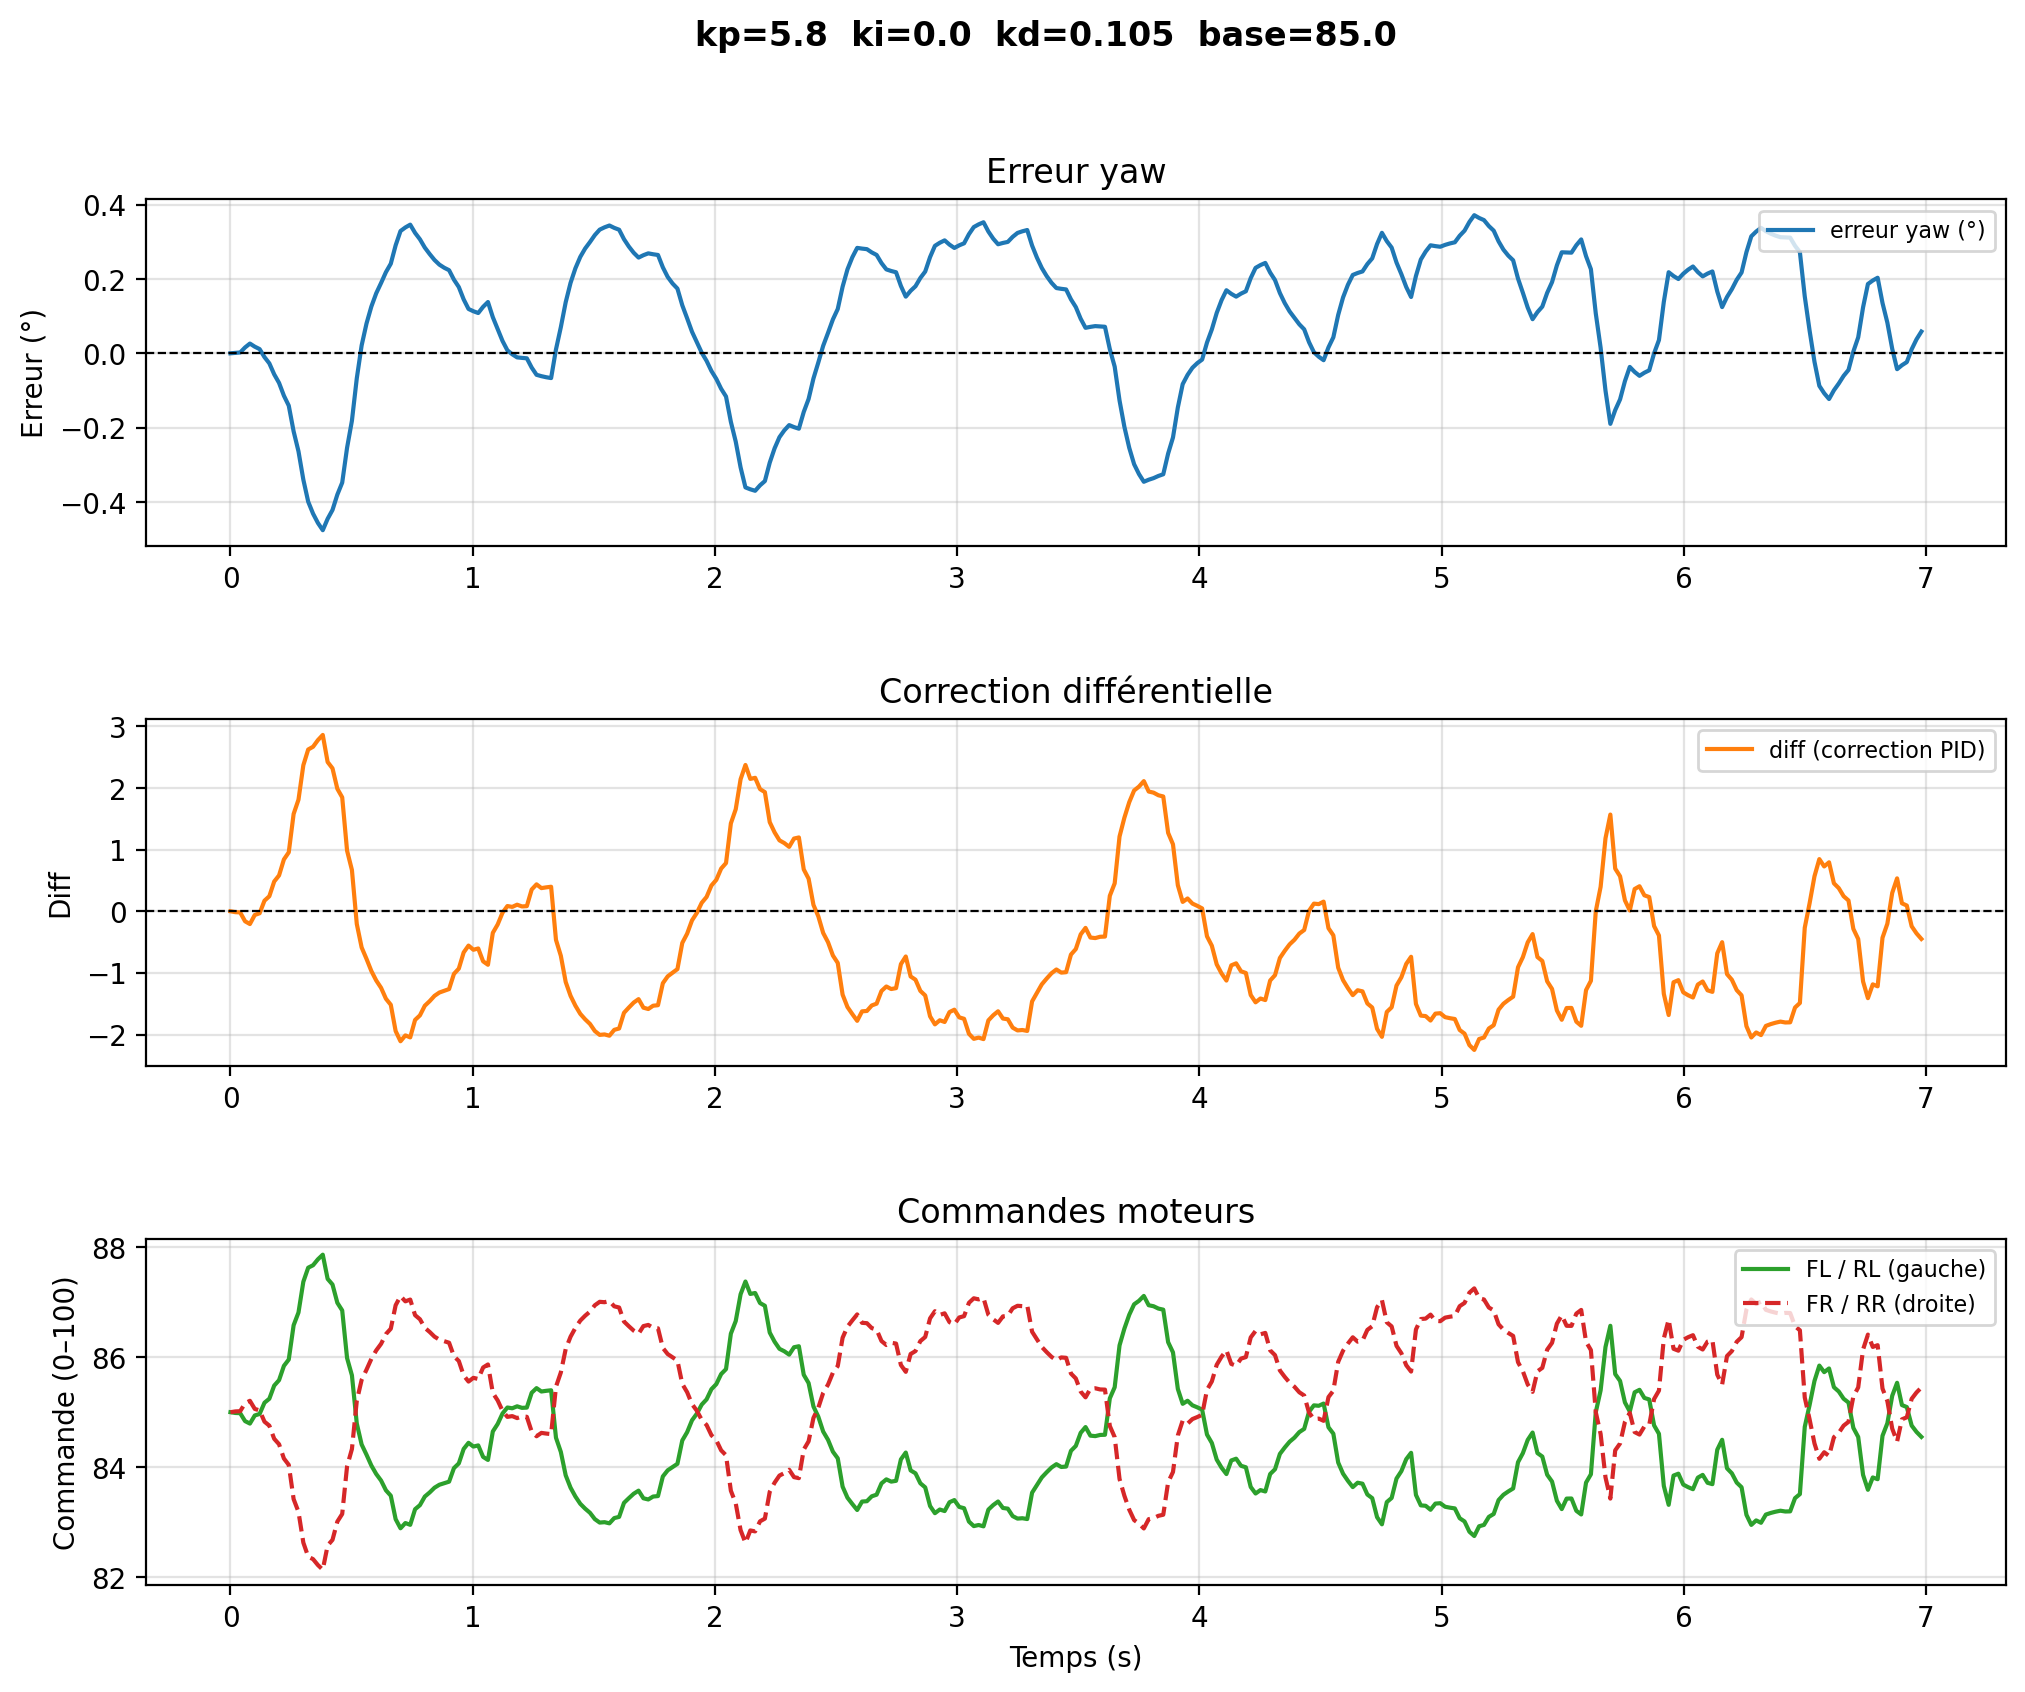

Data behind this chart, as committed beside it:
# kp=5.8  ki=0.0  kd=0.105  base=85.0
time, yaw, err_deg, diff, fl, rl, fr, rr
1.7780002963263541e-06, 137.6, 0.0, -0.0, 85.0, 85.0, 85.0, 85.0
0.02006, 137.6, 0.001271, -0.01402, 84.99, 84.99, 85.01, 85.01
0.04011, 137.6, 0.002259, -0.01828, 84.98, 84.98, 85.02, 85.02
0.06017, 137.5, 0.01573, -0.1618, 84.84, 84.84, 85.16, 85.16
0.08022, 137.5, 0.02622, -0.207, 84.79, 84.79, 85.21, 85.21
0.1003, 137.5, 0.01786, -0.05987, 84.94, 84.94, 85.06, 85.06
0.1203, 137.5, 0.01136, -0.03186, 84.97, 84.97, 85.03, 85.03
0.1404, 137.6, -0.01021, 0.1722, 85.17, 85.17, 84.83, 84.83
0.1604, 137.6, -0.027, 0.2445, 85.24, 85.24, 84.76, 84.76
0.1805, 137.6, -0.05659, 0.4831, 85.48, 85.48, 84.52, 84.52
0.2006, 137.6, -0.07962, 0.5823, 85.58, 85.58, 84.42, 84.42
0.2206, 137.7, -0.1141, 0.8418, 85.84, 85.84, 84.16, 84.16
0.2407, 137.7, -0.1409, 0.9572, 85.96, 85.96, 84.04, 84.04
0.2607, 137.8, -0.21, 1.58, 86.58, 86.58, 83.42, 83.42
0.2808, 137.8, -0.2638, 1.812, 86.81, 86.81, 83.19, 83.19
0.3008, 137.9, -0.34, 2.371, 87.37, 87.37, 82.63, 82.63
0.3209, 138, -0.3993, 2.626, 87.63, 87.63, 82.37, 82.37
0.341, 138, -0.4314, 2.671, 87.67, 87.67, 82.33, 82.33
0.361, 138, -0.4565, 2.779, 87.78, 87.78, 82.22, 82.22
0.3811, 138, -0.4759, 2.862, 87.86, 87.86, 82.14, 82.14
0.4011, 138, -0.4454, 2.423, 87.42, 87.42, 82.58, 82.58
0.4212, 138, -0.4216, 2.32, 87.32, 87.32, 82.68, 82.68
0.4412, 137.9, -0.3802, 1.988, 86.99, 86.99, 83.01, 83.01
0.4613, 137.9, -0.348, 1.85, 86.85, 86.85, 83.15, 83.15
0.4814, 137.8, -0.2543, 0.9844, 85.98, 85.98, 84.02, 84.02
0.5014, 137.7, -0.1814, 0.6703, 85.67, 85.67, 84.33, 84.33
0.5215, 137.6, -0.06746, -0.2051, 84.79, 84.79, 85.21, 85.21
0.5415, 137.5, 0.02119, -0.587, 84.41, 84.41, 85.59, 85.59
0.5616, 137.5, 0.08003, -0.7721, 84.23, 84.23, 85.77, 85.77
0.5816, 137.4, 0.1258, -0.9694, 84.03, 84.03, 85.97, 85.97
0.6017, 137.4, 0.1614, -1.123, 83.88, 83.88, 86.12, 86.12
0.6218, 137.4, 0.1892, -1.242, 83.76, 83.76, 86.24, 86.24
0.6418, 137.3, 0.2184, -1.419, 83.58, 83.58, 86.42, 86.42
0.6619, 137.3, 0.2411, -1.517, 83.48, 83.48, 86.52, 86.52
0.6819, 137.3, 0.2906, -1.944, 83.06, 83.06, 86.94, 86.94
0.702, 137.2, 0.329, -2.11, 82.89, 82.89, 87.11, 87.11
0.7221, 137.2, 0.3387, -2.015, 82.99, 82.99, 87.01, 87.01
0.7421, 137.2, 0.3461, -2.047, 82.95, 82.95, 87.05, 87.05
0.7622, 137.2, 0.324, -1.763, 83.24, 83.24, 86.76, 86.76
0.7822, 137.2, 0.3068, -1.689, 83.31, 83.31, 86.69, 86.69
0.8023, 137.3, 0.2845, -1.533, 83.47, 83.47, 86.53, 86.53
0.8223, 137.3, 0.2672, -1.459, 83.54, 83.54, 86.46, 86.46
0.8424, 137.3, 0.2511, -1.372, 83.63, 83.63, 86.37, 86.37
0.8625, 137.3, 0.2386, -1.319, 83.68, 83.68, 86.32, 86.32
0.8825, 137.3, 0.2302, -1.291, 83.71, 83.71, 86.29, 86.29
0.9026, 137.3, 0.2236, -1.262, 83.74, 83.74, 86.26, 86.26
0.9226, 137.4, 0.1982, -1.016, 83.98, 83.98, 86.02, 86.02
0.9427, 137.4, 0.1783, -0.9307, 84.07, 84.07, 85.93, 85.93
0.9628, 137.4, 0.1451, -0.668, 84.33, 84.33, 85.67, 85.67
0.9828, 137.4, 0.1193, -0.5567, 84.44, 84.44, 85.56, 85.56
1.003, 137.4, 0.1132, -0.6243, 84.38, 84.38, 85.62, 85.62
1.023, 137.4, 0.1084, -0.6038, 84.4, 84.4, 85.6, 85.6
1.043, 137.4, 0.125, -0.8121, 84.19, 84.19, 85.81, 85.81
1.063, 137.4, 0.138, -0.8679, 84.13, 84.13, 85.87, 85.87
1.083, 137.5, 0.0972, -0.3504, 84.65, 84.65, 85.35, 85.35
1.103, 137.5, 0.06548, -0.2137, 84.79, 84.79, 85.21, 85.21
1.123, 137.5, 0.03317, -0.02325, 84.98, 84.98, 85.02, 85.02
1.143, 137.5, 0.008025, 0.08508, 85.09, 85.09, 84.91, 84.91
1.163, 137.6, -0.002649, 0.07124, 85.07, 85.07, 84.93, 84.93
... 290 more rows
